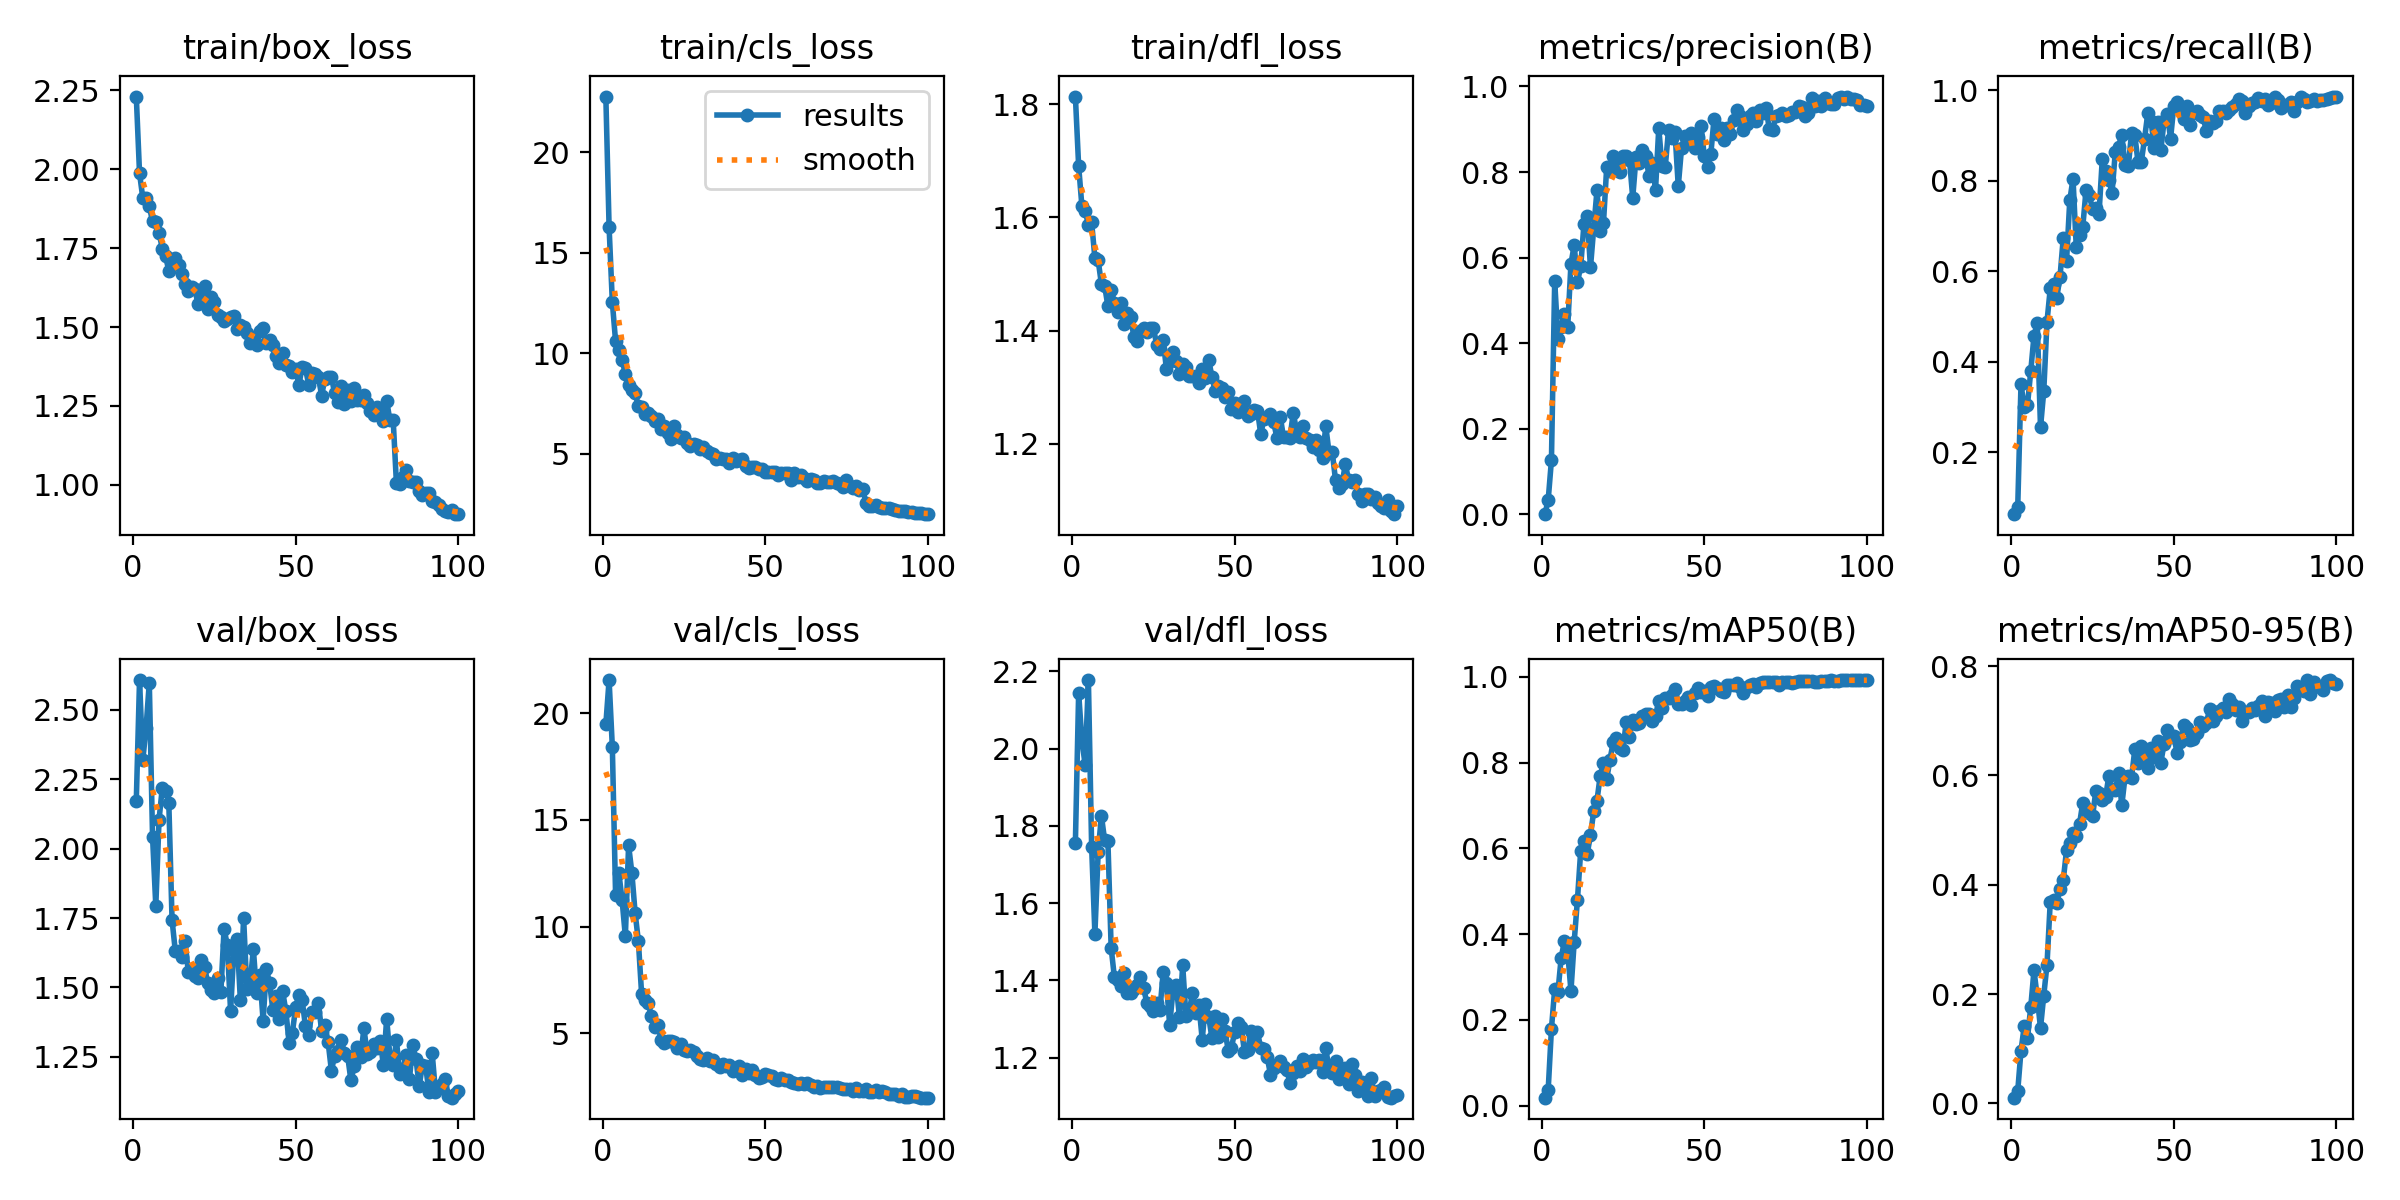

Source data for this figure (header and first rows):
epoch, time, train/box_loss, train/cls_loss, train/dfl_loss, metrics/precision(B), metrics/recall(B), metrics/mAP50(B), metrics/mAP50-95(B), val/box_loss, val/cls_loss, val/dfl_loss, lr/pg0, lr/pg1, lr/pg2
1, 38.96, 2.23, 22.77, 1.813, 0.00011, 0.06327, 0.01877, 0.01064, 2.171, 19.47, 1.757, 0.00015, 0.00015, 0.08515
2, 69.28, 1.987, 16.28, 1.691, 0.03345, 0.07963, 0.03732, 0.02314, 2.607, 21.55, 2.144, 0.0003069, 0.0003069, 0.06931
3, 91.47, 1.909, 12.54, 1.62, 0.1265, 0.3502, 0.1794, 0.09659, 2.319, 18.4, 2.021, 0.0004607, 0.0004607, 0.05346
4, 113.7, 1.91, 10.59, 1.612, 0.5448, 0.3011, 0.2719, 0.1413, 2.434, 11.47, 1.958, 0.0006113, 0.0006113, 0.03761
5, 134.5, 1.882, 10.15, 1.587, 0.4095, 0.3049, 0.2662, 0.1195, 2.598, 12.52, 2.177, 0.0007587, 0.0007587, 0.02176
6, 161.9, 1.834, 9.668, 1.591, 0.4383, 0.3793, 0.3453, 0.1763, 2.043, 11.24, 1.745, 0.000903, 0.000903, 0.005903
7, 185.4, 1.832, 8.963, 1.528, 0.4692, 0.4577, 0.3843, 0.2437, 1.794, 9.543, 1.521, 0.0009406, 0.0009406, 0.0009406
8, 208.6, 1.798, 8.411, 1.524, 0.4373, 0.4862, 0.3576, 0.1942, 2.104, 13.81, 1.732, 0.0009307, 0.0009307, 0.0009307
9, 229.4, 1.748, 8.179, 1.482, 0.5853, 0.2552, 0.268, 0.1381, 2.219, 12.52, 1.826, 0.0009208, 0.0009208, 0.0009208
10, 250.2, 1.726, 8.002, 1.479, 0.6295, 0.3346, 0.3825, 0.1973, 2.209, 10.64, 1.762, 0.0009109, 0.0009109, 0.0009109
11, 272.3, 1.677, 7.388, 1.443, 0.542, 0.4889, 0.4807, 0.2542, 2.165, 9.332, 1.76, 0.000901, 0.000901, 0.000901
12, 295.2, 1.706, 7.334, 1.471, 0.5797, 0.5622, 0.5944, 0.3691, 1.743, 6.848, 1.484, 0.0008911, 0.0008911, 0.0008911
13, 319.3, 1.718, 6.994, 1.449, 0.6785, 0.5723, 0.6174, 0.3723, 1.631, 6.541, 1.408, 0.0008812, 0.0008812, 0.0008812
14, 342.9, 1.696, 7.012, 1.432, 0.6976, 0.542, 0.5874, 0.3671, 1.631, 6.404, 1.401, 0.0008713, 0.0008713, 0.0008713
15, 366.2, 1.668, 6.881, 1.449, 0.5768, 0.5879, 0.6307, 0.3921, 1.61, 5.824, 1.385, 0.0008614, 0.0008614, 0.0008614
16, 389.1, 1.637, 6.622, 1.412, 0.6684, 0.6741, 0.6865, 0.4086, 1.666, 5.276, 1.42, 0.0008515, 0.0008515, 0.0008515
17, 414.5, 1.613, 6.743, 1.43, 0.7569, 0.6223, 0.7112, 0.4631, 1.555, 5.407, 1.367, 0.0008416, 0.0008416, 0.0008416
18, 439.9, 1.626, 6.206, 1.424, 0.6622, 0.7567, 0.7695, 0.4762, 1.565, 4.675, 1.368, 0.0008317, 0.0008317, 0.0008317
19, 464.5, 1.62, 6.382, 1.388, 0.6809, 0.8049, 0.7992, 0.4947, 1.54, 4.559, 1.379, 0.0008218, 0.0008218, 0.0008218
20, 486.7, 1.572, 6.016, 1.382, 0.8124, 0.653, 0.7617, 0.4901, 1.535, 4.623, 1.388, 0.0008119, 0.0008119, 0.0008119
21, 512.6, 1.587, 5.729, 1.398, 0.8027, 0.6813, 0.8071, 0.5112, 1.599, 4.66, 1.409, 0.000802, 0.000802, 0.000802
22, 541.9, 1.629, 6.369, 1.404, 0.8367, 0.6989, 0.8479, 0.5501, 1.572, 4.616, 1.38, 0.0007921, 0.0007921, 0.0007921
23, 568.1, 1.556, 5.931, 1.398, 0.8163, 0.7791, 0.8578, 0.5405, 1.515, 4.324, 1.341, 0.0007822, 0.0007822, 0.0007822
24, 595.2, 1.595, 5.771, 1.404, 0.7992, 0.7677, 0.8334, 0.5305, 1.489, 4.487, 1.334, 0.0007723, 0.0007723, 0.0007723
25, 617.1, 1.58, 5.848, 1.404, 0.8363, 0.7387, 0.8302, 0.525, 1.48, 4.209, 1.321, 0.0007624, 0.0007624, 0.0007624
26, 640.1, 1.537, 5.512, 1.375, 0.8367, 0.7394, 0.8956, 0.5709, 1.534, 4.157, 1.343, 0.0007525, 0.0007525, 0.0007525
27, 661, 1.531, 5.395, 1.367, 0.8288, 0.7277, 0.8605, 0.5673, 1.482, 4.241, 1.323, 0.0007426, 0.0007426, 0.0007426
28, 683.3, 1.519, 5.474, 1.383, 0.7396, 0.8485, 0.9001, 0.5557, 1.711, 4.104, 1.422, 0.0007327, 0.0007327, 0.0007327
29, 704, 1.525, 5.432, 1.332, 0.834, 0.8213, 0.8911, 0.5601, 1.652, 3.928, 1.393, 0.0007228, 0.0007228, 0.0007228
30, 725.2, 1.532, 5.214, 1.346, 0.8205, 0.8027, 0.8917, 0.5984, 1.415, 3.784, 1.284, 0.0007129, 0.0007129, 0.0007129
31, 746.6, 1.533, 5.309, 1.362, 0.8511, 0.7734, 0.9075, 0.5745, 1.635, 3.728, 1.374, 0.000703, 0.000703, 0.000703
32, 767.6, 1.493, 5.113, 1.346, 0.8371, 0.8638, 0.9133, 0.5734, 1.675, 3.829, 1.389, 0.0006931, 0.0006931, 0.0006931
33, 787.2, 1.505, 5.017, 1.324, 0.7912, 0.876, 0.9139, 0.6041, 1.456, 3.704, 1.305, 0.0006832, 0.0006832, 0.0006832
34, 806.8, 1.5, 4.981, 1.341, 0.821, 0.9018, 0.8965, 0.5454, 1.751, 3.731, 1.439, 0.0006733, 0.0006733, 0.0006733
35, 826.9, 1.48, 4.758, 1.335, 0.7573, 0.8343, 0.9091, 0.5975, 1.496, 3.583, 1.308, 0.0006634, 0.0006634, 0.0006634
36, 846.4, 1.448, 4.767, 1.321, 0.9024, 0.8318, 0.944, 0.5993, 1.514, 3.422, 1.318, 0.0006535, 0.0006535, 0.0006535
37, 867.5, 1.454, 4.724, 1.32, 0.8143, 0.9057, 0.9281, 0.596, 1.638, 3.581, 1.368, 0.0006436, 0.0006436, 0.0006436
38, 887.2, 1.442, 4.716, 1.319, 0.8123, 0.9009, 0.9502, 0.6476, 1.479, 3.485, 1.316, 0.0006337, 0.0006337, 0.0006337
39, 908.4, 1.486, 4.545, 1.308, 0.8974, 0.8408, 0.9506, 0.6227, 1.543, 3.513, 1.336, 0.0006238, 0.0006238, 0.0006238
40, 928.2, 1.496, 4.771, 1.333, 0.8795, 0.8421, 0.9566, 0.6533, 1.38, 3.246, 1.247, 0.0006139, 0.0006139, 0.0006139
41, 948.1, 1.451, 4.625, 1.316, 0.8928, 0.8935, 0.9707, 0.6431, 1.566, 3.283, 1.338, 0.000604, 0.000604, 0.000604
42, 969, 1.46, 4.671, 1.348, 0.7666, 0.9496, 0.9362, 0.6129, 1.515, 3.485, 1.306, 0.0005941, 0.0005941, 0.0005941
43, 990, 1.442, 4.728, 1.318, 0.8556, 0.9323, 0.9359, 0.6499, 1.418, 3.059, 1.25, 0.0005842, 0.0005842, 0.0005842
44, 1011, 1.407, 4.401, 1.293, 0.8852, 0.8729, 0.9428, 0.6343, 1.47, 3.321, 1.309, 0.0005743, 0.0005743, 0.0005743
45, 1030, 1.386, 4.305, 1.303, 0.8714, 0.9299, 0.9518, 0.6623, 1.385, 3.138, 1.254, 0.0005644, 0.0005644, 0.0005644
46, 1051, 1.418, 4.345, 1.299, 0.8922, 0.8678, 0.9334, 0.6235, 1.487, 3.275, 1.3, 0.0005545, 0.0005545, 0.0005545
47, 1071, 1.381, 4.345, 1.283, 0.8564, 0.9325, 0.9616, 0.6578, 1.414, 3.032, 1.27, 0.0005446, 0.0005446, 0.0005446
48, 1092, 1.378, 4.217, 1.291, 0.8812, 0.9476, 0.973, 0.6838, 1.301, 2.89, 1.218, 0.0005347, 0.0005347, 0.0005347
49, 1112, 1.359, 4.232, 1.261, 0.9082, 0.8935, 0.9648, 0.6698, 1.337, 2.962, 1.226, 0.0005248, 0.0005248, 0.0005248
50, 1132, 1.367, 4.064, 1.273, 0.8373, 0.9659, 0.9678, 0.6716, 1.428, 3.091, 1.268, 0.0005149, 0.0005149, 0.0005149
51, 1153, 1.315, 4.099, 1.256, 0.8119, 0.9754, 0.9556, 0.6415, 1.473, 3.06, 1.29, 0.000505, 0.000505, 0.000505
52, 1172, 1.373, 4.112, 1.266, 0.841, 0.9624, 0.9761, 0.6616, 1.455, 2.992, 1.28, 0.0004951, 0.0004951, 0.0004951
53, 1191, 1.37, 4.082, 1.276, 0.9245, 0.9373, 0.9784, 0.6916, 1.362, 2.84, 1.214, 0.0004852, 0.0004852, 0.0004852
54, 1218, 1.318, 3.942, 1.248, 0.888, 0.9651, 0.9743, 0.6862, 1.329, 2.816, 1.22, 0.0004753, 0.0004753, 0.0004753
55, 1237, 1.354, 4.036, 1.253, 0.9037, 0.9242, 0.9658, 0.6654, 1.411, 2.898, 1.269, 0.0004654, 0.0004654, 0.0004654
56, 1257, 1.351, 4.032, 1.26, 0.874, 0.949, 0.9646, 0.6662, 1.411, 2.803, 1.243, 0.0004555, 0.0004555, 0.0004555
57, 1277, 1.342, 4.055, 1.259, 0.9032, 0.9545, 0.9813, 0.678, 1.442, 2.793, 1.265, 0.0004456, 0.0004456, 0.0004456
58, 1296, 1.283, 3.678, 1.217, 0.8889, 0.9454, 0.9806, 0.6977, 1.343, 2.713, 1.225, 0.0004357, 0.0004357, 0.0004357
59, 1316, 1.337, 4.061, 1.244, 0.9223, 0.9408, 0.9802, 0.6899, 1.364, 2.659, 1.224, 0.0004258, 0.0004258, 0.0004258
60, 1336, 1.342, 3.856, 1.247, 0.9442, 0.9102, 0.9846, 0.6959, 1.303, 2.623, 1.201, 0.0004159, 0.0004159, 0.0004159
... 40 more rows
